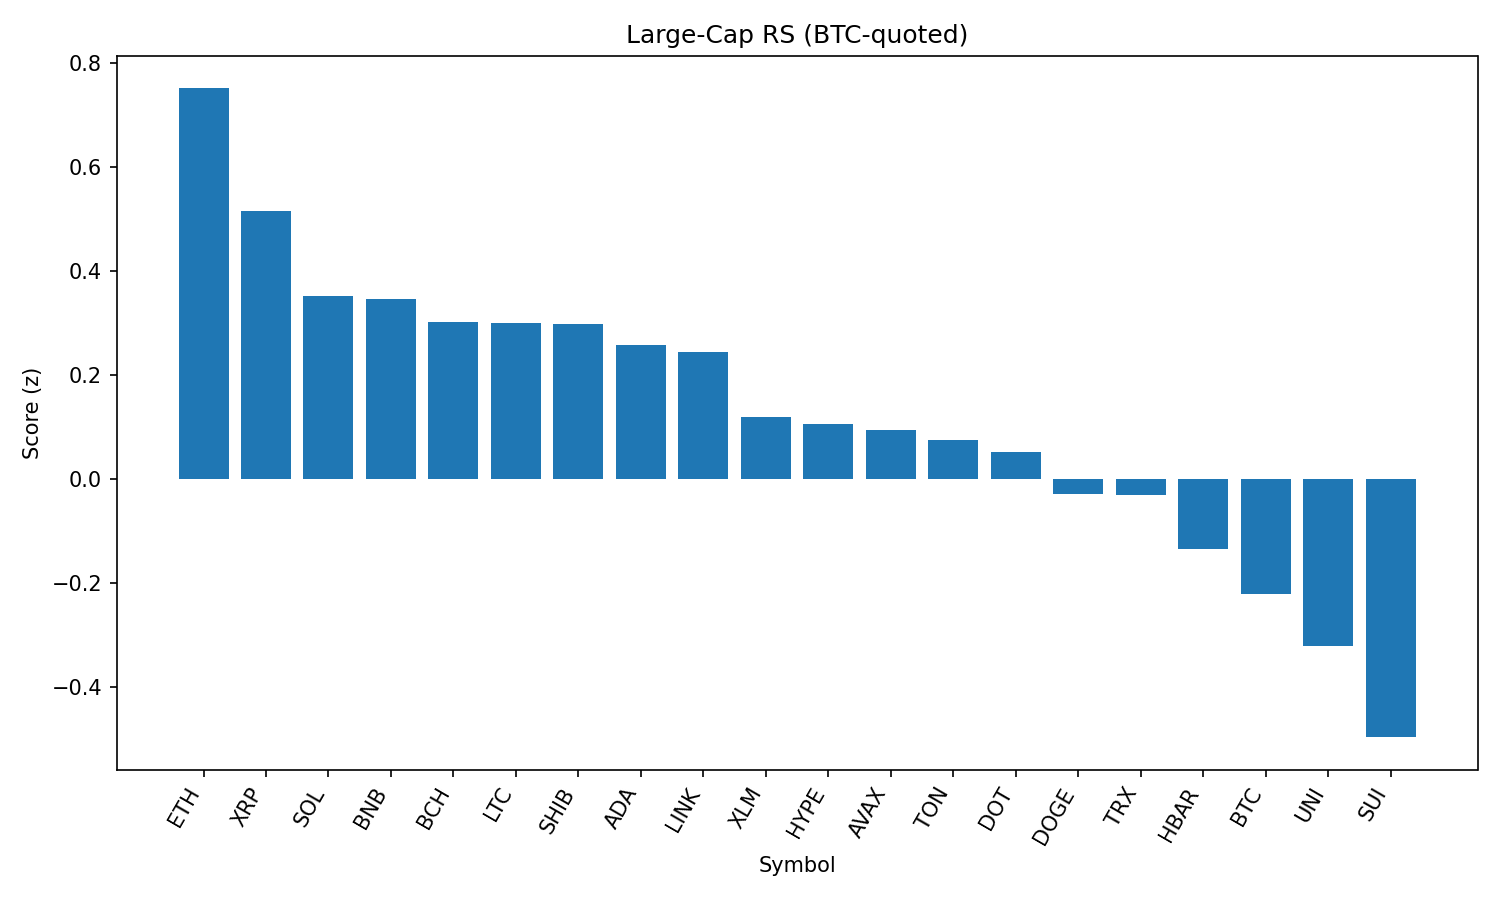

The table this chart was drawn from, first rows:
rank, name, symbol, price_btc, price_usd, pct_1h_btc, pct_24h_btc, pct_7d_btc, market_cap_rank, market_cap_usd, volume_usd, score
1, Ethereum, ETH, 0.04095, 4466, 0.2107, 2.359, -3.821, 2, 539056370055, 20390173017, 0.7519
2, XRP, XRP, 2.58e-05, 2.81, 0.3093, -0.06756, -4.382, 4, 167391933806, 2990880872, 0.5159
3, Solana, SOL, 0.00188, 205, 0.09609, 1.762, 3.448, 6, 110852584855, 4825086290, 0.3515
4, BNB, BNB, 0.007954, 867.2, 0.1859, 0.5495, 3.044, 5, 120735260244, 717786061, 0.3469
5, Bitcoin Cash, BCH, 0.005005, 545.6, 0.2351, -0.1031, -4.007, 21, 10869179345, 147649993, 0.303
6, Litecoin, LTC, 0.001013, 110.5, 0.2229, 0.1038, -5.364, 27, 8423880294, 315929830, 0.2998
7, Shiba Inu, SHIB, 1.13454e-10, 1.237e-05, 0.2171, 0.05137, -2.105, 30, 7283682630, 121520504, 0.2976
8, Cardano, ADA, 7.59e-06, 0.8272, 0.173, 0.6324, -6.52, 11, 30196021934, 926402322, 0.2587
9, Chainlink, LINK, 0.0002172, 23.68, 0.1445, 0.9233, -5.389, 13, 16066837974, 731848793, 0.2443
10, Stellar, XLM, 3.29e-06, 0.3585, 0.2397, -0.9155, -10.02, 20, 11249348975, 145788288, 0.1199
11, Hyperliquid, HYPE, 0.0004117, 44.89, 0.009049, 1.854, 1.801, 17, 12154469952, 222877878, 0.1065
12, Avalanche, AVAX, 0.0002187, 23.84, 0.1268, 0.3266, -3.921, 22, 10066418135, 260864102, 0.09469
13, Toncoin, TON, 2.919e-05, 3.18, 0.03362, 1.444, -0.933, 28, 8172097589, 88341650, 0.07526
14, Polkadot, DOT, 3.492e-05, 3.81, 0.1291, 0.1053, -4.958, 35, 5796530661, 201613320, 0.05194
15, Dogecoin, DOGE, 2e-06, 0.2178, 0.04548, 0.7929, -3.447, 9, 32841409449, 889826612, -0.02983
16, TRON, TRX, 3.14e-06, 0.3423, 0.04603, 0.7634, -2.731, 10, 32403937385, 433900981, -0.03034
17, Hedera, HBAR, 2.05e-06, 0.2235, 0.1548, -1.127, -8.41, 25, 9475350154, 125752796, -0.1348
18, Bitcoin, BTC, 1.0, 109019, 0.0, 0.0, 0.0, 1, 2171110094963, 24709617307, -0.2214
19, Uniswap, UNI, 8.958e-05, 9.77, -0.05321, 0.8384, -8.133, 34, 5869433140, 195113577, -0.322
20, Sui, SUI, 3.028e-05, 3.3, -0.06123, 0.006395, -8.123, 19, 11598784559, 491769402, -0.4974
21, Cronos, CRO, 2.68e-06, 0.2924, -0.6198, -7.381, 91.12, 23, 9823282190, 287500442, -2.643
